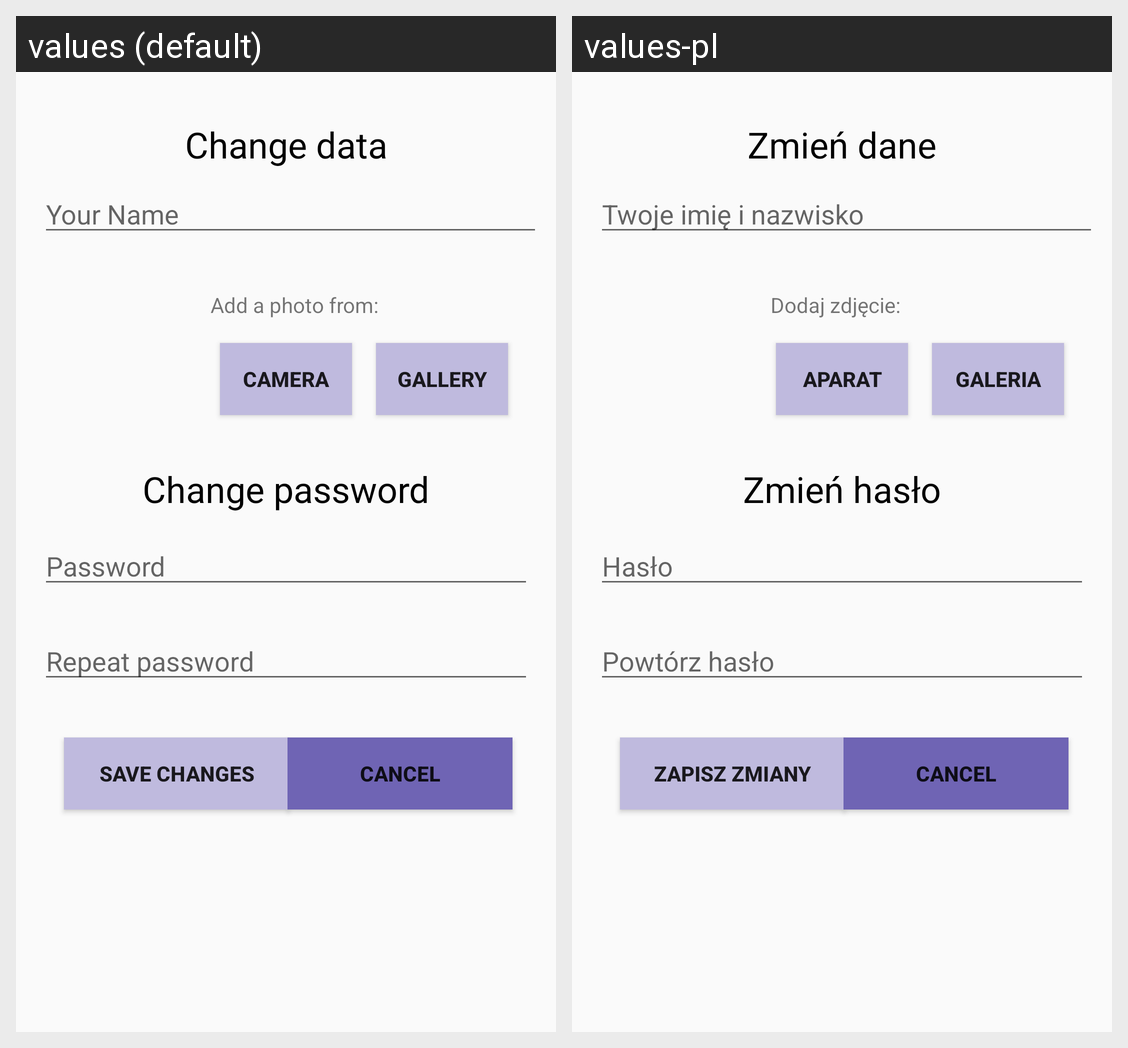

This grid shows one Android layout under two languages. Give, for every string resource on the screen, its name, the default text and each shown locale's text.
Android screen res/layout/fragment_settings.xml rendered under 2 locales, left to right: values (default), values-pl. Device: Nexus 5 (rendered at 1080×1920; each locale shown at half size, 540×960, under a caption strip naming it); theme AppTheme.
Strings drawn on this screen, with the default value and each locale's value (text and hints the layout hard-codes, and strings that could not be matched under every locale, appear in the picture but are not listed):

change_password
  values: Change password
  values-pl: Zmień hasło

camera
  values: Camera
  values-pl: Aparat

prompt_password
  values: Password
  values-pl: Hasło

change_data
  values: Change data
  values-pl: Zmień dane

save_changes
  values: SAVE CHANGES
  values-pl: ZAPISZ ZMIANY

prompt_name
  values: Your Name
  values-pl: Twoje imię i nazwisko

gallery
  values: Gallery
  values-pl: Galeria

add_a_photo_info
  values: Add a photo from:
  values-pl: Dodaj zdjęcie:

prompt_repeat_password
  values: Repeat password
  values-pl: Powtórz hasło
